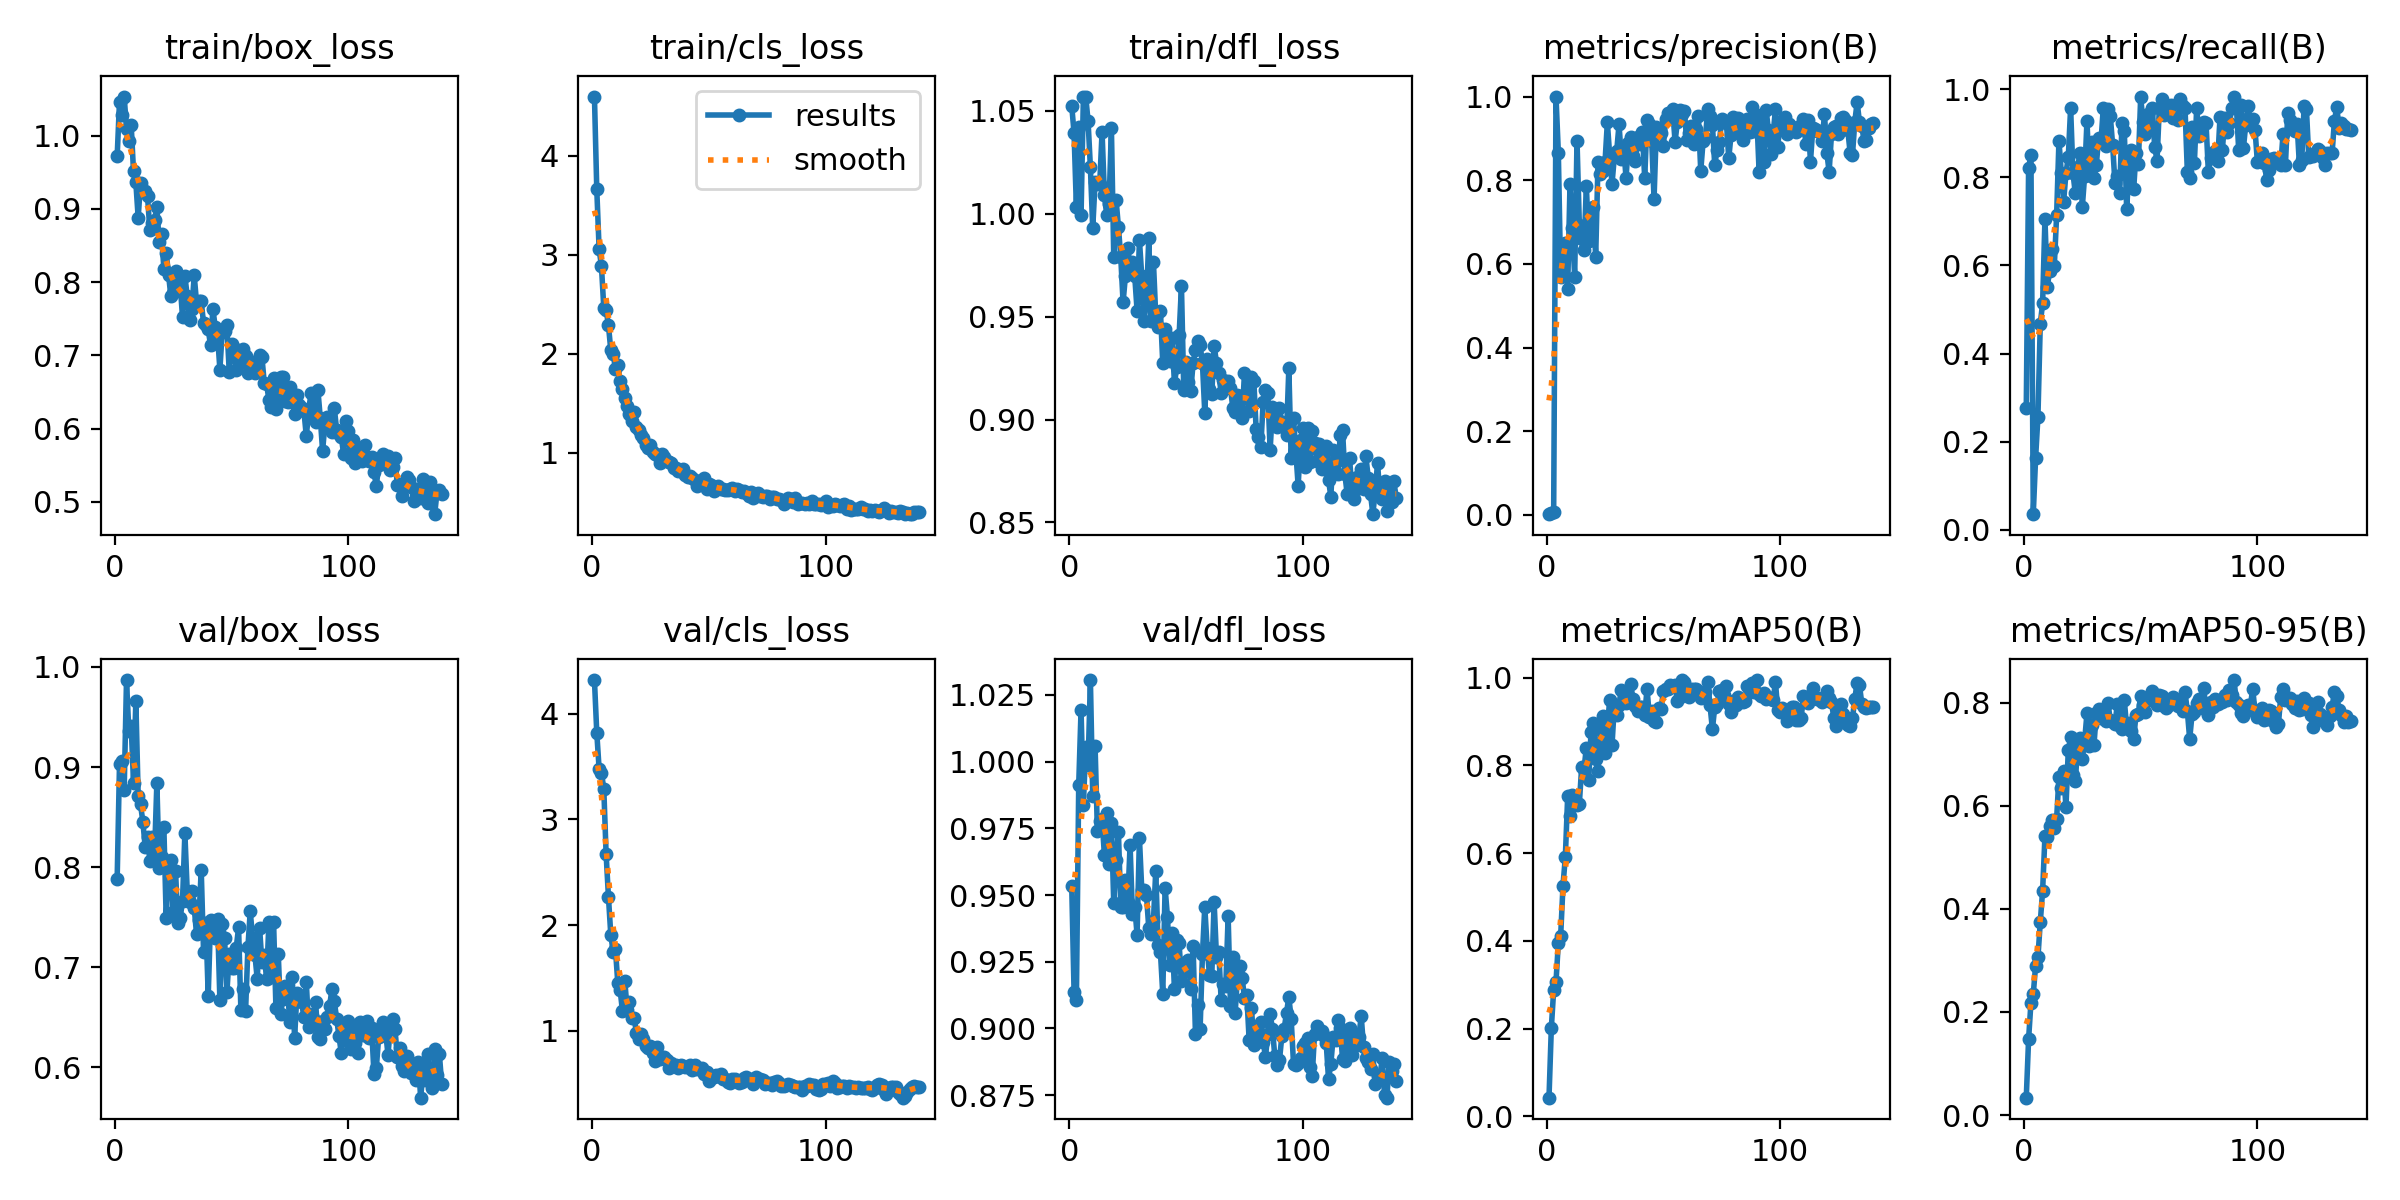

Source data for this figure (header and first rows):
epoch, train/box_loss, train/cls_loss, train/dfl_loss, metrics/precision(B), metrics/recall(B), metrics/mAP50(B), metrics/mAP50-95(B), val/box_loss, val/cls_loss, val/dfl_loss, lr/pg0, lr/pg1, lr/pg2
1, 0.9719, 4.598, 1.052, 0.00154, 0.2762, 0.04258, 0.03366, 0.7885, 4.317, 0.9534, 0.0001583, 0.0001583, 0.0001583
2, 1.046, 3.66, 1.039, 0.00437, 0.8219, 0.2013, 0.1475, 0.9026, 3.819, 0.9138, 0.0003233, 0.0003233, 0.0003233
3, 1.028, 3.057, 1.003, 0.00698, 0.8498, 0.2878, 0.2178, 0.906, 3.478, 0.9107, 0.0004866, 0.0004866, 0.0004866
4, 1.053, 2.885, 1.042, 1, 0.03544, 0.3062, 0.2349, 0.8767, 3.441, 0.9914, 0.0006483, 0.0006483, 0.0006483
5, 1.01, 2.466, 0.9993, 0.8662, 0.163, 0.3957, 0.2901, 0.9869, 3.291, 1.019, 0.0008083, 0.0008083, 0.0008083
6, 0.9923, 2.447, 1.057, 0.5686, 0.257, 0.4111, 0.3062, 0.9358, 2.673, 0.9839, 0.0008124, 0.0008124, 0.0008124
7, 1.015, 2.288, 1.057, 0.6369, 0.4675, 0.5261, 0.3742, 0.9413, 2.267, 1.006, 0.0008124, 0.0008124, 0.0008124
8, 0.9512, 2.036, 1.045, 0.6497, 0.5141, 0.5911, 0.4353, 0.8844, 1.911, 0.9986, 0.0008083, 0.0008083, 0.0008083
9, 0.9361, 2.003, 1.022, 0.541, 0.7056, 0.7291, 0.5411, 0.9661, 1.748, 1.031, 0.0008041, 0.0008041, 0.0008041
10, 0.888, 1.846, 0.9928, 0.7912, 0.5502, 0.6846, 0.5407, 0.8713, 1.771, 0.9872, 0.0008, 0.0008, 0.0008
11, 0.9354, 1.884, 1.015, 0.6846, 0.5883, 0.7325, 0.5608, 0.8626, 1.456, 1.006, 0.0007959, 0.0007959, 0.0007959
12, 0.9229, 1.724, 1.015, 0.5694, 0.6366, 0.7147, 0.5724, 0.8455, 1.39, 0.974, 0.0007918, 0.0007918, 0.0007918
13, 0.9244, 1.642, 1.015, 0.8948, 0.5976, 0.71, 0.5576, 0.8204, 1.187, 0.9777, 0.0007876, 0.0007876, 0.0007876
14, 0.9171, 1.559, 1.04, 0.6922, 0.7135, 0.7126, 0.575, 0.8297, 1.476, 0.9783, 0.0007835, 0.0007835, 0.0007835
15, 0.8714, 1.47, 1.009, 0.6601, 0.8832, 0.7973, 0.6568, 0.8065, 1.2, 0.965, 0.0007794, 0.0007794, 0.0007794
16, 0.8804, 1.389, 0.9995, 0.6321, 0.8107, 0.7909, 0.6356, 0.8298, 1.277, 0.9806, 0.0007753, 0.0007753, 0.0007753
17, 0.8849, 1.323, 1.005, 0.7865, 0.7447, 0.8407, 0.667, 0.8113, 1.125, 0.9617, 0.0007711, 0.0007711, 0.0007711
18, 0.9021, 1.413, 1.041, 0.6537, 0.8092, 0.7659, 0.5973, 0.884, 1.125, 0.9771, 0.000767, 0.000767, 0.000767
19, 0.8544, 1.264, 0.9791, 0.7311, 0.8461, 0.875, 0.7084, 0.7989, 0.9797, 0.947, 0.0007629, 0.0007629, 0.0007629
20, 0.8655, 1.226, 1.007, 0.7362, 0.9575, 0.8958, 0.7334, 0.8103, 0.9238, 0.9633, 0.0007588, 0.0007588, 0.0007588
21, 0.8186, 1.176, 0.9937, 0.6167, 0.8094, 0.8141, 0.6594, 0.8401, 0.9742, 0.9737, 0.0007547, 0.0007547, 0.0007547
22, 0.8401, 1.155, 0.9789, 0.8433, 0.7638, 0.7871, 0.6479, 0.7488, 0.9254, 0.9457, 0.0007505, 0.0007505, 0.0007505
23, 0.8104, 1.075, 0.9569, 0.8142, 0.8224, 0.883, 0.7153, 0.7966, 0.8601, 0.9456, 0.0007464, 0.0007464, 0.0007464
24, 0.7807, 1.048, 0.9697, 0.8227, 0.8544, 0.9133, 0.7326, 0.8066, 0.841, 0.9556, 0.0007423, 0.0007423, 0.0007423
25, 0.7847, 1.074, 0.9834, 0.8436, 0.7325, 0.8286, 0.6907, 0.7552, 0.8578, 0.9474, 0.0007382, 0.0007382, 0.0007382
26, 0.8151, 1.012, 0.9745, 0.9383, 0.8032, 0.8872, 0.7267, 0.7962, 0.7962, 0.9687, 0.000734, 0.000734, 0.000734
27, 0.7909, 0.9853, 0.9766, 0.8585, 0.9277, 0.9492, 0.7799, 0.7438, 0.7178, 0.943, 0.0007299, 0.0007299, 0.0007299
28, 0.7958, 0.9768, 0.9695, 0.7916, 0.8044, 0.8462, 0.7167, 0.7494, 0.852, 0.9457, 0.0007258, 0.0007258, 0.0007258
29, 0.7523, 0.8937, 0.9529, 0.8565, 0.8794, 0.9381, 0.7576, 0.7662, 0.7363, 0.9351, 0.0007217, 0.0007217, 0.0007217
30, 0.8087, 0.9839, 0.9871, 0.8693, 0.7973, 0.9142, 0.7179, 0.8339, 0.7496, 0.9714, 0.0007175, 0.0007175, 0.0007175
31, 0.7813, 0.9578, 0.9698, 0.9335, 0.8274, 0.9376, 0.781, 0.7765, 0.7573, 0.952, 0.0007134, 0.0007134, 0.0007134
32, 0.7485, 0.9168, 0.948, 0.8514, 0.8901, 0.9716, 0.7878, 0.7651, 0.7233, 0.952, 0.0007093, 0.0007093, 0.0007093
33, 0.7631, 0.9079, 0.9569, 0.8798, 0.8801, 0.9531, 0.7704, 0.7758, 0.6542, 0.9502, 0.0007052, 0.0007052, 0.0007052
34, 0.8091, 0.8951, 0.9881, 0.8056, 0.9583, 0.942, 0.7767, 0.7596, 0.6937, 0.9377, 0.0007011, 0.0007011, 0.0007011
35, 0.7722, 0.8473, 0.9479, 0.8879, 0.8708, 0.9455, 0.7657, 0.7329, 0.6718, 0.9354, 0.0006969, 0.0006969, 0.0006969
36, 0.7737, 0.8462, 0.9767, 0.9039, 0.9554, 0.985, 0.7995, 0.7467, 0.6828, 0.9403, 0.0006928, 0.0006928, 0.0006928
37, 0.774, 0.8198, 0.9502, 0.8573, 0.9387, 0.9511, 0.7665, 0.7974, 0.6493, 0.9592, 0.0006887, 0.0006887, 0.0006887
38, 0.7442, 0.8174, 0.945, 0.8453, 0.873, 0.9348, 0.7639, 0.7156, 0.6744, 0.9314, 0.0006846, 0.0006846, 0.0006846
39, 0.7414, 0.8373, 0.9526, 0.9029, 0.786, 0.9246, 0.7589, 0.7446, 0.6647, 0.9285, 0.0006804, 0.0006804, 0.0006804
40, 0.7355, 0.7754, 0.9275, 0.8856, 0.8027, 0.934, 0.7981, 0.6714, 0.6619, 0.913, 0.0006763, 0.0006763, 0.0006763
41, 0.7137, 0.7583, 0.9438, 0.9146, 0.7643, 0.9319, 0.7556, 0.7473, 0.6619, 0.9527, 0.0006722, 0.0006722, 0.0006722
42, 0.7635, 0.7703, 0.9344, 0.8054, 0.9226, 0.9147, 0.7493, 0.7443, 0.6803, 0.9418, 0.0006681, 0.0006681, 0.0006681
43, 0.7388, 0.7471, 0.9284, 0.9439, 0.9048, 0.9741, 0.8054, 0.7295, 0.628, 0.9238, 0.0006639, 0.0006639, 0.0006639
44, 0.7276, 0.7286, 0.9396, 0.9348, 0.7285, 0.9112, 0.752, 0.748, 0.6767, 0.9356, 0.0006598, 0.0006598, 0.0006598
45, 0.6807, 0.6695, 0.9176, 0.8943, 0.8156, 0.9232, 0.7611, 0.6669, 0.6424, 0.9146, 0.0006557, 0.0006557, 0.0006557
46, 0.7323, 0.7104, 0.9254, 0.755, 0.862, 0.9022, 0.7451, 0.7433, 0.6427, 0.9333, 0.0006516, 0.0006516, 0.0006516
47, 0.7335, 0.7139, 0.9408, 0.9269, 0.7726, 0.8996, 0.7302, 0.7294, 0.6494, 0.9319, 0.0006475, 0.0006475, 0.0006475
48, 0.7409, 0.7484, 0.9649, 0.9188, 0.8555, 0.9299, 0.7769, 0.6748, 0.593, 0.9176, 0.0006433, 0.0006433, 0.0006433
49, 0.6778, 0.6358, 0.9143, 0.9131, 0.8293, 0.9284, 0.779, 0.7127, 0.6138, 0.9216, 0.0006392, 0.0006392, 0.0006392
50, 0.7152, 0.6826, 0.9279, 0.8822, 0.9817, 0.9693, 0.8139, 0.6988, 0.5273, 0.9249, 0.0006351, 0.0006351, 0.0006351
51, 0.7105, 0.6773, 0.9184, 0.9465, 0.9264, 0.9747, 0.7963, 0.6989, 0.5519, 0.9255, 0.000631, 0.000631, 0.000631
52, 0.6795, 0.6103, 0.9141, 0.9613, 0.8985, 0.9738, 0.7815, 0.7196, 0.564, 0.9146, 0.0006268, 0.0006268, 0.0006268
53, 0.7065, 0.6573, 0.9275, 0.9529, 0.9428, 0.9829, 0.8095, 0.7396, 0.5804, 0.9308, 0.0006227, 0.0006227, 0.0006227
54, 0.6916, 0.6627, 0.9338, 0.9691, 0.9142, 0.9811, 0.8058, 0.6567, 0.5743, 0.8979, 0.0006186, 0.0006186, 0.0006186
55, 0.7093, 0.6351, 0.938, 0.8921, 0.9568, 0.9821, 0.8238, 0.678, 0.5899, 0.9087, 0.0006145, 0.0006145, 0.0006145
56, 0.6988, 0.6325, 0.9361, 0.9396, 0.8697, 0.9471, 0.8045, 0.6559, 0.5491, 0.8999, 0.0006103, 0.0006103, 0.0006103
57, 0.6759, 0.6274, 0.9272, 0.9674, 0.8378, 0.9566, 0.7964, 0.7197, 0.5419, 0.9278, 0.0006062, 0.0006062, 0.0006062
58, 0.6864, 0.6234, 0.9031, 0.9575, 0.9572, 0.9937, 0.8146, 0.7559, 0.5215, 0.9456, 0.0006021, 0.0006021, 0.0006021
59, 0.6915, 0.6343, 0.9292, 0.965, 0.9778, 0.9901, 0.8141, 0.7295, 0.5125, 0.9303, 0.000598, 0.000598, 0.000598
60, 0.6758, 0.6425, 0.9147, 0.895, 0.9407, 0.9619, 0.7937, 0.7125, 0.5427, 0.9201, 0.0005939, 0.0005939, 0.0005939
... 80 more rows
